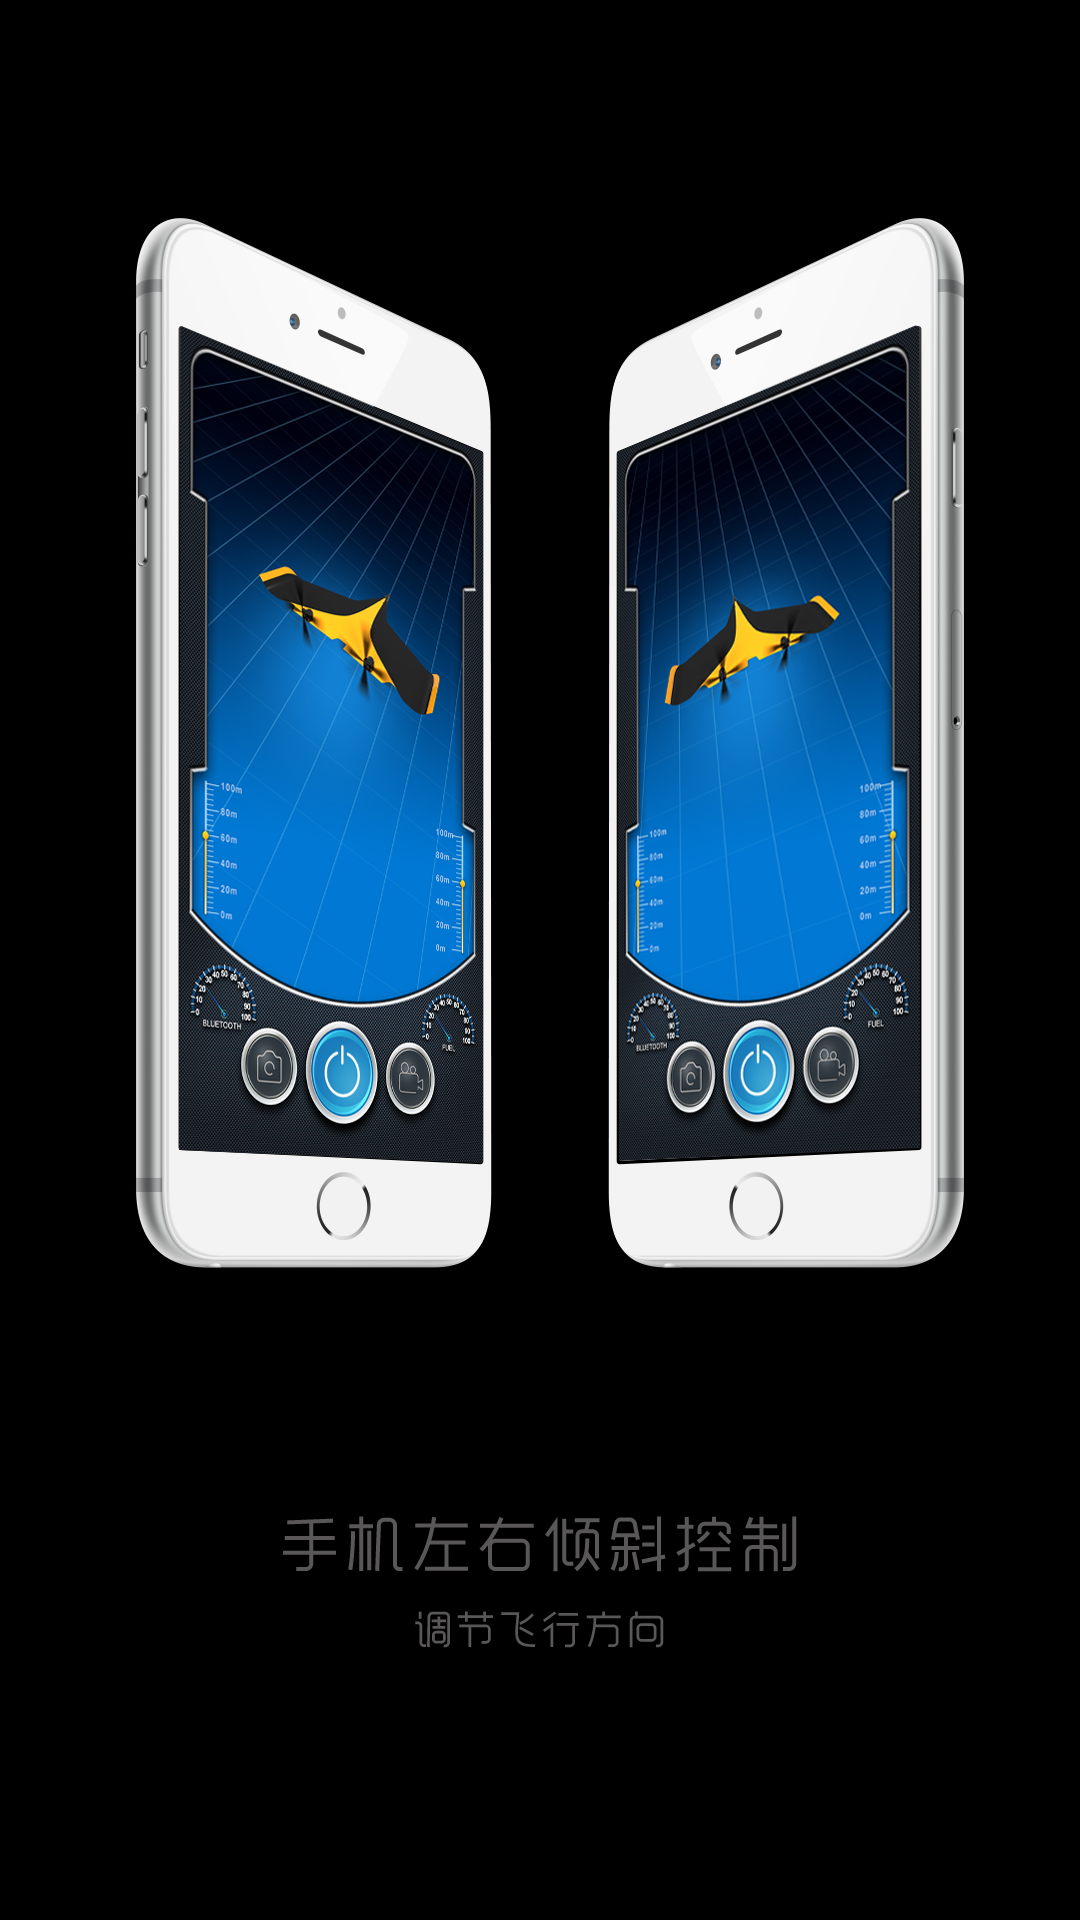

Layout XML and referenced resources for this Android screen:
<!-- AndroidManifest.xml: application theme android:Theme.NoTitleBar -->
<!-- res/layout/page_two.xml -->
<?xml version="1.0" encoding="utf-8"?>
<RelativeLayout xmlns:android="http://schemas.android.com/apk/res/android"
    android:background="@drawable/guide_02"
    android:layout_width="match_parent" android:layout_height="match_parent">


</RelativeLayout>
<!-- resources referenced by this layout -->
<resources>
  <!-- drawable guide_02: png bitmap (drawable-xxhdpi, 902062 bytes) -->
</resources>
